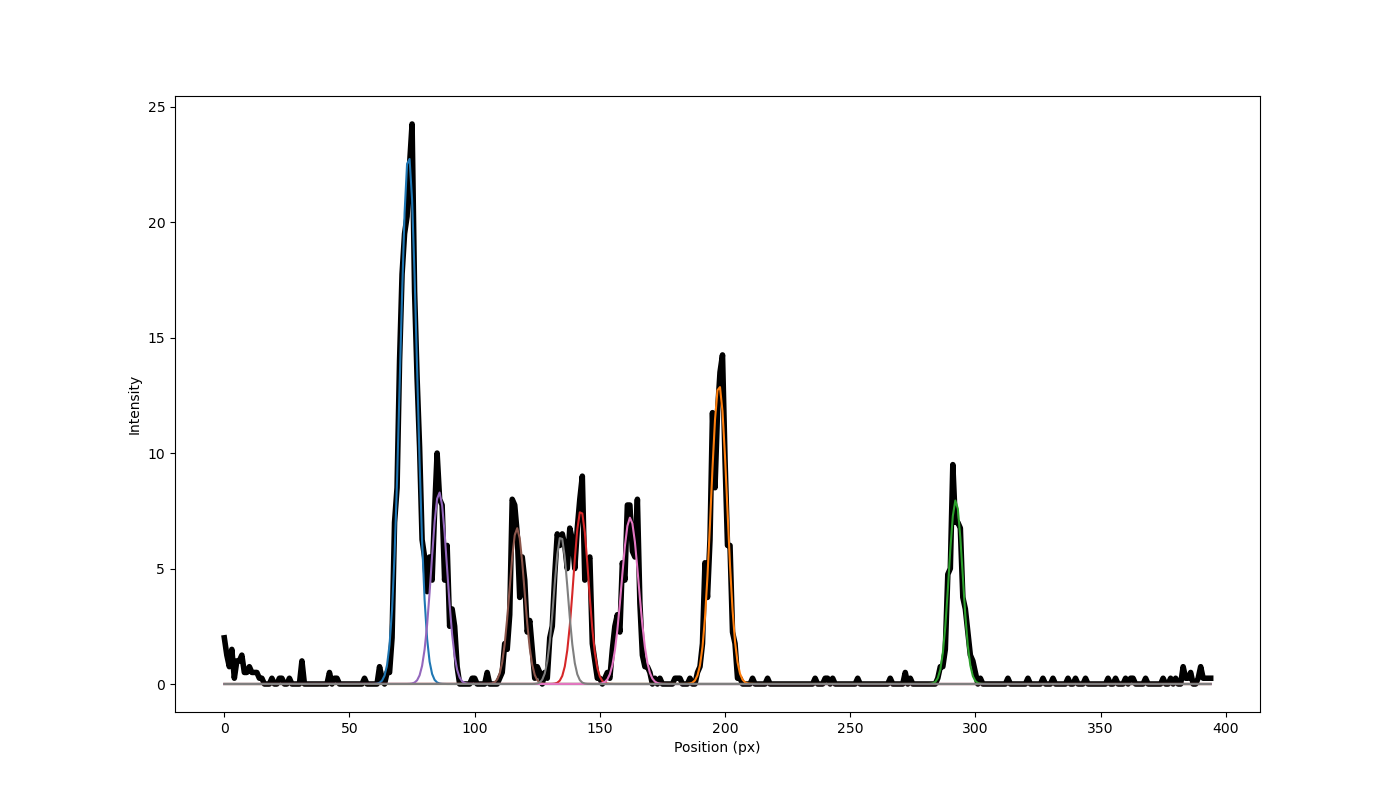

The data file committed next to this chart (first rows):
PeakID, Timepoint, Amplitude, Position (px), Sigma (px)
1, 0, 22.9, 73.61, 3.335
2, 0, 12.95, 197.6, 3.23
3, 0, 7.96, 292.2, 2.729
4, 0, 7.514, 142.4, 3.008
5, 0, 8.305, 85.82, 3.143
6, 0, 6.75, 116.9, 2.974
7, 0, 7.205, 162.1, 3.4
8, 0, 6.401, 134.4, 2.806
